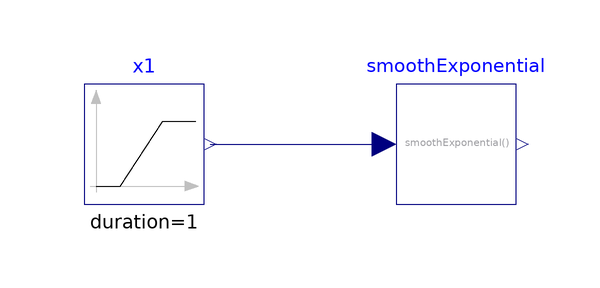

The Modelica model whose source follows is shown above as a component diagram (icons at their Placement, wires along their Line points).

model SmoothExponential "Test model for smoothExponential function "
  extends Modelica.Icons.Example;
  Modelica.Blocks.Sources.Ramp x1(duration=1,
    height=2,
    offset=-1)
    annotation (Placement(transformation(extent={{-60,-10},{-40,10}})));
  ProsNet.Utilities.Math.SmoothExponential smoothExponential(delta=0.1)
    annotation (Placement(transformation(extent={{-8,-10},{12,10}})));
equation
  connect(x1.y, smoothExponential.u) annotation (Line(
      points={{-39,0},{-10,0}},
      color={0,0,127}));
  annotation (  experiment(Tolerance=1e-6, StopTime=1.0),
__Dymola_Commands(file="modelica://IBPSA/Resources/Scripts/Dymola/Utilities/Math/Examples/SmoothExponential.mos"
        "Simulate and plot"), Documentation(info="<html>
<p>
This model tests the implementation of
<a href=\"modelica://IBPSA.Utilities.Math.SmoothExponential\">
IBPSA.Utilities.Math.SmoothExponential</a>.
</p>
</html>", revisions="<html>
<ul>
<li>
November 28, 2013, by Marcus Fuchs:<br/>
First implementation.
</li>
</ul>
</html>"));
end SmoothExponential;